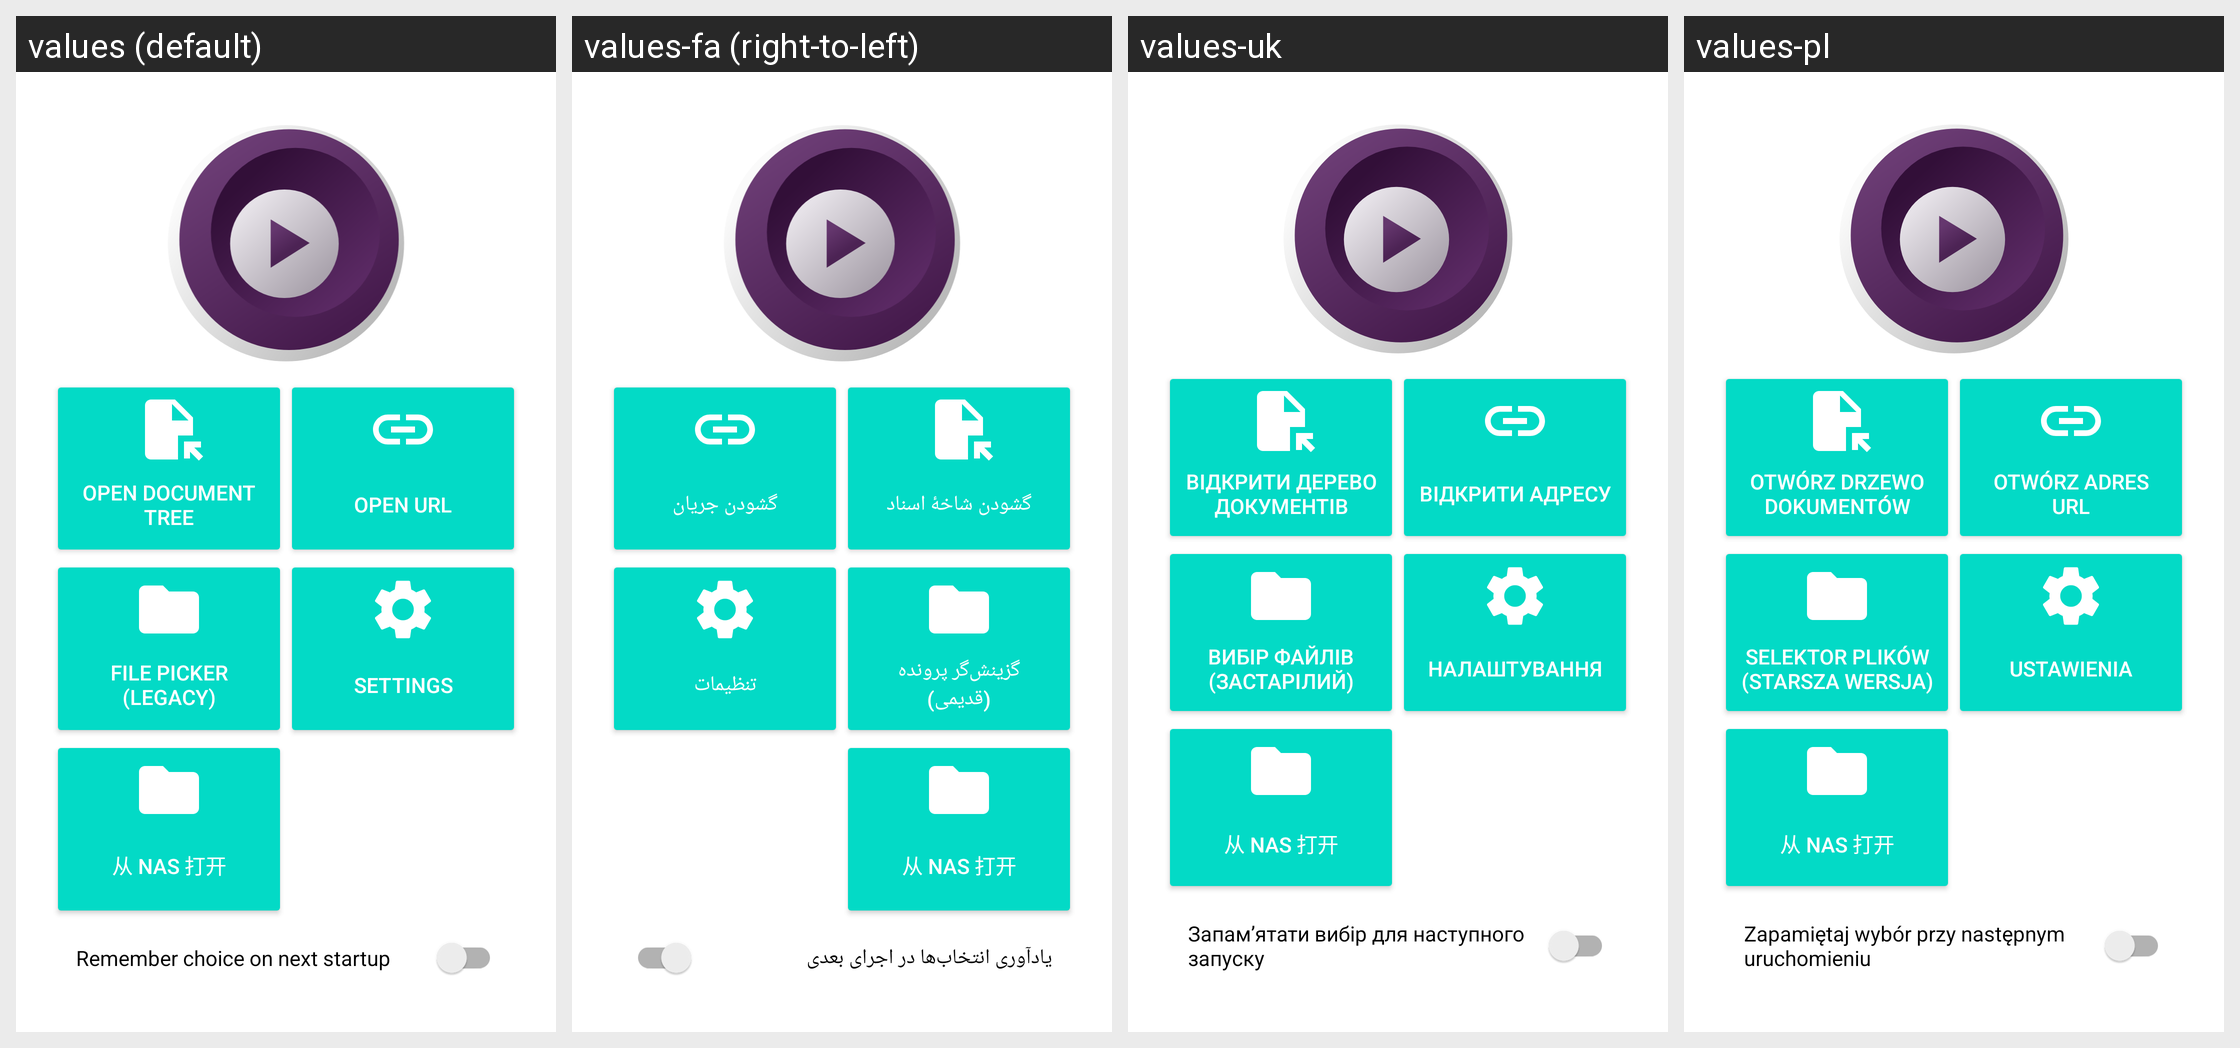

For this localized Android screen grid, give each drawn string resource with its value in every locale shown.
Android screen res/layout/fragment_main_screen.xml rendered under 4 locales, left to right: values (default), values-fa (right-to-left), values-uk, values-pl. Device: Nexus 5 (rendered at 1080×1920; each locale shown at half size, 540×960, under a caption strip naming it); theme Theme.MaterialComponents.DayNight.NoActionBar.
Other locales in the repository, not shown: values-ca, values-es, values-et, values-it, values-ja, values-nb-rNO, values-pt-rBR, values-ru, values-tr, values-zh-rCN.
Strings drawn on this screen, with the default value and each locale's value (text and hints the layout hard-codes, and strings that could not be matched under every locale, appear in the picture but are not listed):

action_open_doc_tree
  values: Open document tree
  values-fa: گشودن شاخهٔ اسناد
  values-uk: Відкрити дерево документів
  values-pl: Otwórz drzewo dokumentów

action_open_url
  values: Open URL
  values-fa: گشودن جریان
  values-uk: Відкрити адресу
  values-pl: Otwórz adres URL

file_picker_old
  values: File picker
      (legacy)
  values-fa: گزینش‌گر پرونده
      (قدیمی)
  values-uk: Вибір файлів
      (застарілий)
  values-pl: Selektor plików
      (starsza wersja)

action_settings
  values: Settings
  values-fa: تنظیمات
  values-uk: Налаштування
  values-pl: Ustawienia

action_open_nas
  values: 从 NAS 打开
  values-fa: 从 NAS 打开  [not translated; the default value is used]
  values-uk: 从 NAS 打开  [not translated; the default value is used]
  values-pl: 从 NAS 打开  [not translated; the default value is used]

option_remember_choice
  values: Remember choice on next startup
  values-fa: یادآوری انتخاب‌ها در اجرای بعدی
  values-uk: Запамʼятати вибір для наступного запуску
  values-pl: Zapamiętaj wybór przy następnym uruchomieniu
